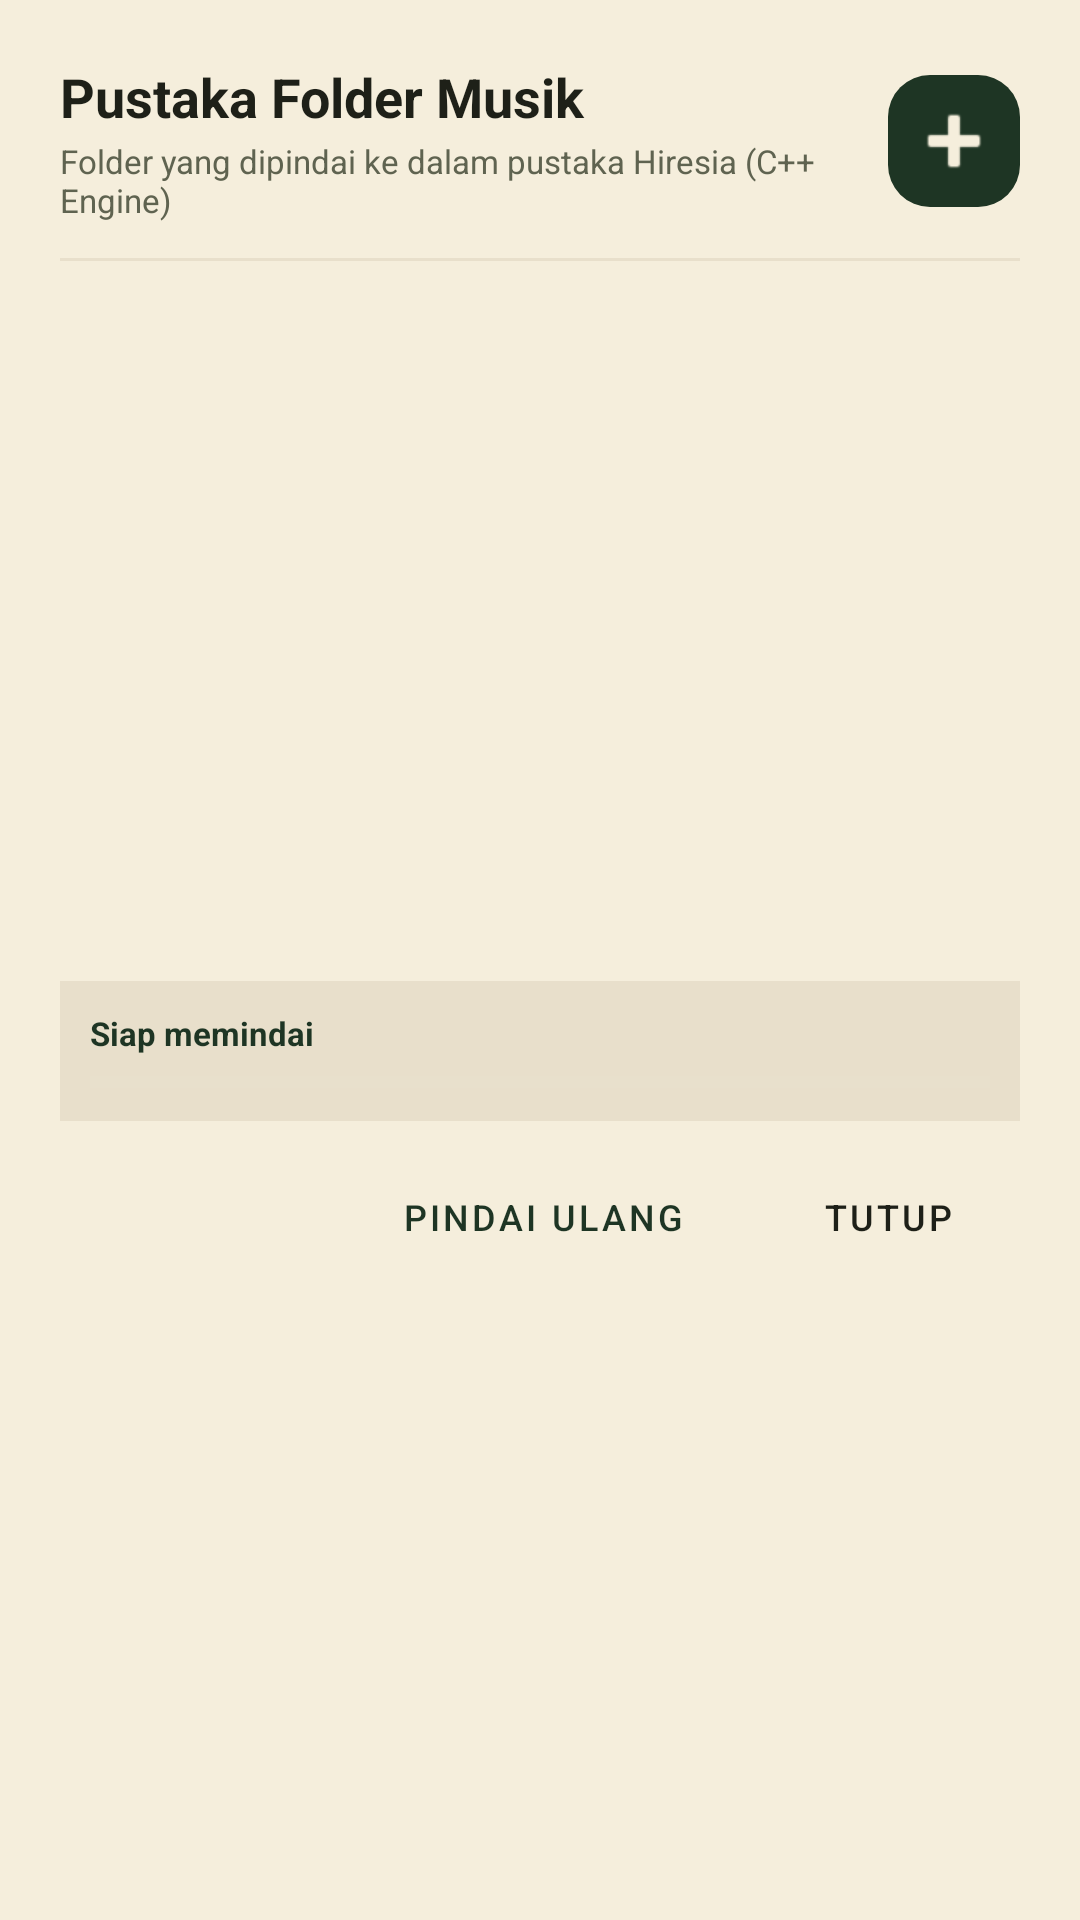

Produce the Android XML layout that renders to this screen, including the resource entries it uses.
<!-- AndroidManifest.xml: application theme Theme.Hiresia -->
<!-- res/layout/dialog_library_folders.xml -->
<?xml version="1.0" encoding="utf-8"?>
<LinearLayout xmlns:android="http://schemas.android.com/apk/res/android"
    xmlns:app="http://schemas.android.com/apk/res-auto"
    android:layout_width="match_parent"
    android:layout_height="wrap_content"
    android:orientation="vertical"
    android:background="@color/bg_dark"
    android:padding="20dp">

    
    <LinearLayout
        android:layout_width="match_parent"
        android:layout_height="wrap_content"
        android:orientation="horizontal"
        android:gravity="center_vertical">

        <LinearLayout
            android:layout_width="0dp"
            android:layout_height="wrap_content"
            android:layout_weight="1"
            android:orientation="vertical">

            <TextView
                android:layout_width="wrap_content"
                android:layout_height="wrap_content"
                android:text="Pustaka Folder Musik"
                android:textColor="@color/text_primary"
                android:textSize="18sp"
                android:textStyle="bold" />

            <TextView
                android:layout_width="wrap_content"
                android:layout_height="wrap_content"
                android:text="Folder yang dipindai ke dalam pustaka Hiresia (C++ Engine)"
                android:textColor="@color/text_secondary"
                android:textSize="11sp"
                android:layout_marginTop="2dp" />

        </LinearLayout>

        <ImageButton
            android:id="@+id/btnAddFolder"
            android:layout_width="44dp"
            android:layout_height="44dp"
            android:background="@drawable/bg_chip_selected"
            android:src="@android:drawable/ic_input_add"
            app:tint="@color/bg_dark"
            android:padding="8dp"
            android:contentDescription="Pindai Folder" />

    </LinearLayout>

    <View
        android:layout_width="match_parent"
        android:layout_height="1dp"
        android:background="@color/surface_card"
        android:layout_marginTop="12dp"
        android:layout_marginBottom="12dp" />

    
    <androidx.recyclerview.widget.RecyclerView
        android:id="@+id/rvLibraryFolders"
        android:layout_width="match_parent"
        android:layout_height="220dp"
        android:scrollbars="vertical" />

    
    <LinearLayout
        android:id="@+id/layoutScanStatus"
        android:layout_width="match_parent"
        android:layout_height="wrap_content"
        android:orientation="vertical"
        android:background="@color/surface_card"
        android:padding="10dp"
        android:layout_marginTop="8dp"
        android:layout_marginBottom="12dp">

        <TextView
            android:id="@+id/tvScanStatus"
            android:layout_width="match_parent"
            android:layout_height="wrap_content"
            android:text="Siap memindai"
            android:textColor="@color/gold_accent"
            android:textSize="11sp"
            android:textStyle="bold"
            android:maxLines="1"
            android:ellipsize="middle" />

        <ProgressBar
            android:id="@+id/pbScanProgress"
            style="?android:attr/progressBarStyleHorizontal"
            android:layout_width="match_parent"
            android:layout_height="6dp"
            android:layout_marginTop="6dp"
            android:progress="0"
            android:max="100"
            android:progressTint="@color/cyan_accent"
            android:progressBackgroundTint="@color/surface_dark" />

    </LinearLayout>

    
    <LinearLayout
        android:layout_width="match_parent"
        android:layout_height="wrap_content"
        android:orientation="horizontal"
        android:baselineAligned="false"
        android:gravity="center_vertical|end">

        <Button
            android:id="@+id/btnAbortScan"
            style="@style/Widget.MaterialComponents.Button.TextButton"
            android:layout_width="wrap_content"
            android:layout_height="40dp"
            android:text="Hentikan"
            android:textColor="@color/red_accent"
            android:textSize="12sp"
            android:singleLine="true"
            android:minHeight="0dp"
            android:insetTop="0dp"
            android:insetBottom="0dp"
            android:visibility="gone"
            android:layout_marginEnd="8dp" />

        <Button
            android:id="@+id/btnRescanAll"
            style="@style/Widget.MaterialComponents.Button.OutlinedButton"
            android:layout_width="wrap_content"
            android:layout_height="40dp"
            android:text="Pindai Ulang"
            android:textColor="@color/gold_accent"
            app:strokeColor="@color/gold_accent"
            android:textSize="12sp"
            android:singleLine="true"
            android:minHeight="0dp"
            android:insetTop="0dp"
            android:insetBottom="0dp"
            android:layout_marginEnd="8dp" />

        <Button
            android:id="@+id/btnCloseDialog"
            style="@style/Widget.MaterialComponents.Button"
            android:layout_width="wrap_content"
            android:layout_height="40dp"
            android:text="Tutup"
            android:backgroundTint="@color/surface_card"
            android:textColor="@color/text_primary"
            android:textSize="12sp"
            android:singleLine="true"
            android:minHeight="0dp"
            android:insetTop="0dp"
            android:insetBottom="0dp" />

    </LinearLayout>

</LinearLayout>
<!-- resources referenced by this layout -->
<resources>
  <color name="bg_dark">#F5EEDC</color>
  <color name="cyan_accent">#1E3524</color>
  <color name="gold_accent">#1E3524</color>
  <color name="red_accent">#E53935</color>
  <color name="surface_card">#E8DFCB</color>
  <color name="surface_dark">#E8DFCB</color>
  <color name="text_primary">#1E2018</color>
  <color name="text_secondary">#5F6350</color>
  <!-- drawable bg_chip_selected (drawable) -->
  <?xml version="1.0" encoding="utf-8"?>
  <shape xmlns:android="http://schemas.android.com/apk/res/android"
      android:shape="rectangle">
      <solid android:color="@color/gold_accent" />
      <corners android:radius="14dp" />
  </shape>
  <style name="Theme.Hiresia" parent="Theme.MaterialComponents.DayNight.NoActionBar">
          <item name="colorPrimary">@color/lime_primary</item>
          <item name="colorPrimaryVariant">@color/lime_primary</item>
          <item name="colorOnPrimary">@color/on_accent</item>
          <item name="colorSecondary">@color/lime_primary</item>
          <item name="colorSecondaryVariant">@color/lime_primary</item>
          <item name="colorOnSecondary">@color/on_accent</item>
          <item name="android:colorBackground">@color/bg_dark</item>
          <item name="colorSurface">@color/surface_card</item>
          <item name="colorOnSurface">@color/text_primary</item>
          <item name="android:statusBarColor">@color/bg_dark</item>
          <item name="android:navigationBarColor">@color/bg_dark</item>
          <item name="android:windowLightStatusBar">true</item>
          <item name="android:windowLightNavigationBar">true</item>
          <item name="colorControlActivated">@color/lime_primary</item>
          <item name="colorSwitchThumbNormal">#4A4E40</item>
      </style>
  <color name="lime_primary">#1E3524</color>
  <color name="on_accent">#F6F7E8</color>
</resources>
